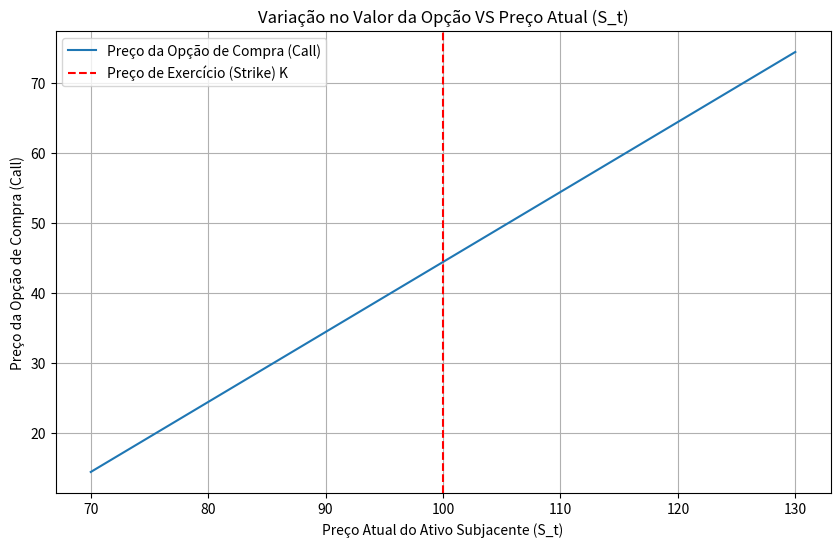

Write Python code to recreate this figure.
import numpy as np
import sympy as sp
import matplotlib.pyplot as plt
#f.d.p da Normal
def Normal_fdp(x):
    
    return 1 / np.sqrt(2 * np.pi) * np.exp(-0.5 * x**2)

#Implementação do Simpson
def simpson_integral(a, b, n, func):
    """
    implementação do método de Simpson
    """
    if n % 2:
        raise ValueError("n precisa ser par")
    
    h = (b - a) / n
    x = np.linspace(a, b, n + 1)
    y = func(x)
    
    S = y[0] + y[-1] + 4 * np.sum(y[1:-1:2]) + 2 * np.sum(y[2:-2:2])
    return S * h / 3

#Cálculo de N(x)
def N(x, n_intervals=10000):
    
    return 0.5 + simpson_integral(0, x, n_intervals, Normal_fdp)


def calculate_d1(S_t, K, r, sigma, T, t):
    numerator = np.log(S_t / K) + (r + sigma**2 / 2) * (T - t)
    denominator = sigma * np.sqrt(T - t)
    return numerator / denominator

def calculate_d2(d1, sigma, T, t):
    return d1 - sigma * np.sqrt(T - t)

# Fórmula do cálculo do preço utilizando fórmula de Black-Scholes
def BS_call_price(S_t, K, r, sigma, T, t, d1, d2):
    
    call_price = S_t * N(d1) - K * np.exp(-r * (T - t)) * N(d2)
    return call_price

# Parâmetros de teste
S_t_teste = 100   # Preço atual
K_teste = 100     # Preço de exercício/Strike
r_teste = 0.1175   # Taxa livre de risco (CDI/Selic no caso Brasileiro)
sigma_teste = 0.03 # Volatilidade teórica
T_teste = 5       # Tempo para expiração
t_teste = 0       # Tempo atual

D1 = calculate_d1(S_t_teste, K_teste, r_teste, sigma_teste, T_teste, t_teste)
D2 = calculate_d2(D1, sigma_teste, T_teste, t_teste)
# Cálculo da opção de compra (call)
call_price = BS_call_price(S_t_teste, K_teste, r_teste, sigma_teste, T_teste, t_teste, D1, D2)

print(call_price)

# Gerar um intervalo de valores para S_t
S_t_values = np.linspace(70, 130, 100)  

# Calcular o preço da opção de compra para cada valor de S_t
call_prices = []
for S_t in S_t_values:
    D1 = calculate_d1(S_t, K_teste, r_teste, sigma_teste, T_teste, t_teste)
    D2 = calculate_d2(D1, sigma_teste, T_teste, t_teste)
    call_price = BS_call_price(S_t, K_teste, r_teste, sigma_teste, T_teste, t_teste, D1, D2)
    call_prices.append(call_price)

# Criar o gráfico
plt.figure(figsize=(10, 6))
plt.plot(S_t_values, call_prices, label='Preço da Opção de Compra (Call)')
plt.title('Variação no Valor da Opção VS Preço Atual (S_t)')
plt.xlabel('Preço Atual do Ativo Subjacente (S_t)')
plt.axvline(x=K_teste, color='red', linestyle='--', label='Preço de Exercício (Strike) K')
plt.ylabel('Preço da Opção de Compra (Call)')
plt.legend()
plt.grid(True)
plt.show()
